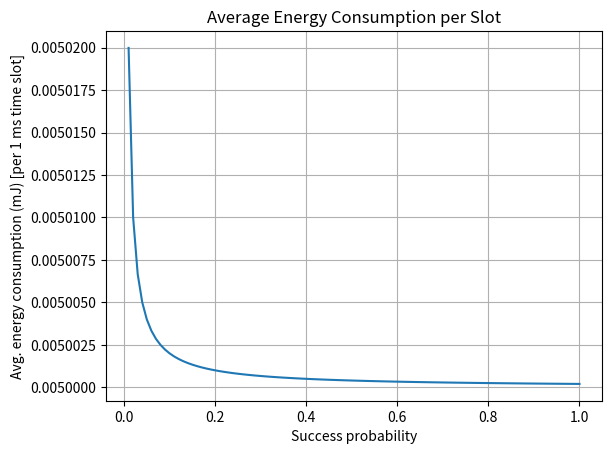

Recreate this plot in Python. (Note: this script raises an exception after producing the figure.)
import numpy as np
import matplotlib.pyplot as plt

def average_energy_consumption_per_slot(p_s):
    p_a = 10**-5  # Arrival rate [per slot time]
    delta_t = 1  # Time slot duration [ms]

    P_idle_comm = 5. # mW
    P_Tx_comm = 25. # mW
 
    # slide 20
    pi_idle = (p_s * (1 - p_a)) / (p_a + p_s * (1 - p_a))
    pi_Tx = 1 - pi_idle

    # slide 21
    e = delta_t * (pi_idle*P_idle_comm + pi_Tx * P_Tx_comm)
    
    # Convert from mW to mJ (per time slot)
    return e * (delta_t / 1000)

def main():
    y_vals = []
    x_vals = []
    for i in np.arange(0.01, 1+0.01, 0.01):
        y_vals.append(average_energy_consumption_per_slot(i))
        x_vals.append(i)

    plt.plot(x_vals, y_vals)
    
    plt.title("Average Energy Consumption per Slot")
    plt.xlabel("Success probability")
    plt.ylabel("Avg. energy consumption (mJ) [per 1 ms time slot]")
    plt.grid(True)

    plt.savefig("5/average_ee_per_slot.png")



if __name__ == "__main__":
    main()

